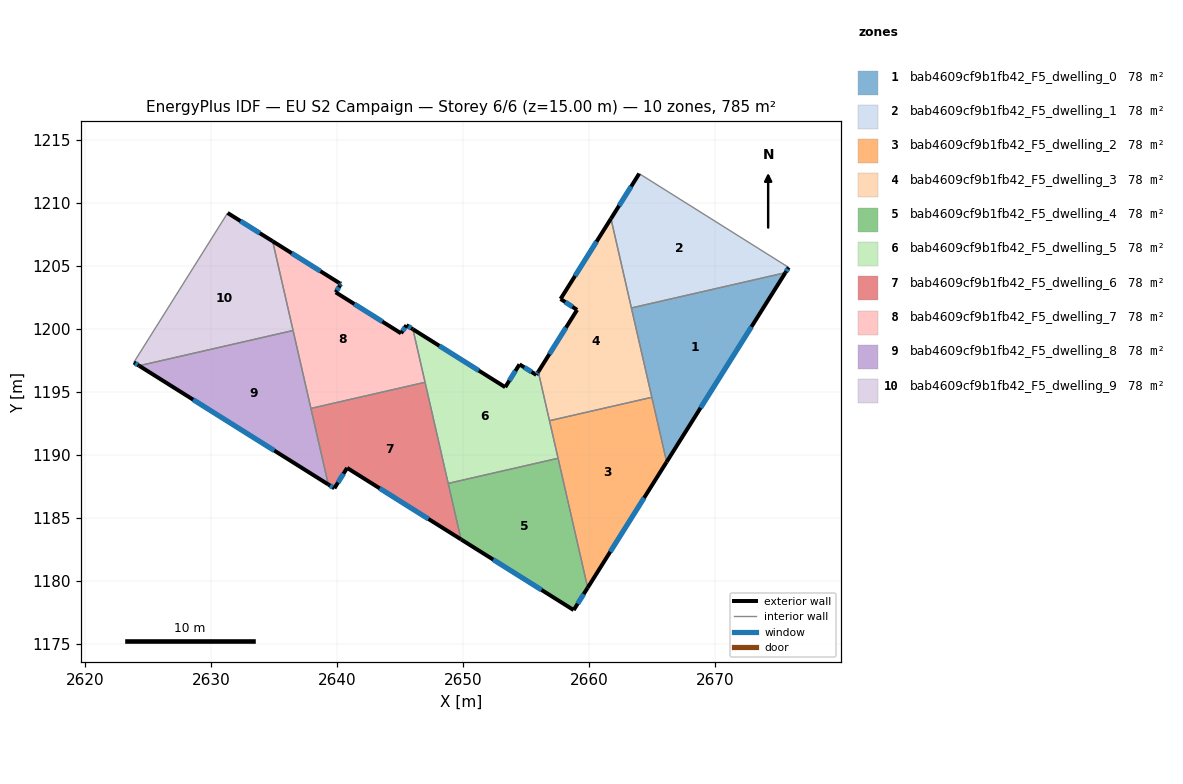
=== STOREY PLAN SPEC (per zone: floor XY polygon, exterior-wall plan segments, windows/doors) ===
zone 1: bab4609cf9b1fb42_F5_dwelling_0  (78.5 m²)
  floor: (2675.57, 1204.46) (2666.15, 1189.45) (2663.36, 1201.67)
  exterior wall: (2666.15, 1189.45) – (2675.57, 1204.46)  [17.7 m]
    window: (2668.84, 1193.74) – (2672.88, 1200.17)  [9.8 m²]
  interior walls: 3
zone 2: bab4609cf9b1fb42_F5_dwelling_1  (78.5 m²)
  floor: (2675.83, 1204.88) (2675.57, 1204.46) (2663.36, 1201.67) (2661.74, 1208.75) (2663.98, 1212.32)
  exterior wall: (2675.57, 1204.46) – (2675.83, 1204.88)  [0.5 m]
    window: (2675.65, 1204.58) – (2675.76, 1204.76)  [0.3 m²]
  exterior wall: (2663.98, 1212.32) – (2661.74, 1208.75)  [4.2 m]
    window: (2663.34, 1211.30) – (2662.38, 1209.77)  [2.3 m²]
  interior walls: 3
zone 3: bab4609cf9b1fb42_F5_dwelling_2  (78.5 m²)
  floor: (2664.98, 1194.58) (2666.15, 1189.45) (2659.89, 1179.48) (2656.86, 1192.72)
  exterior wall: (2659.89, 1179.48) – (2666.15, 1189.45)  [11.8 m]
    window: (2661.68, 1182.33) – (2664.36, 1186.60)  [6.5 m²]
  interior walls: 4
zone 4: bab4609cf9b1fb42_F5_dwelling_3  (78.5 m²)
  floor: (2661.74, 1208.75) (2664.98, 1194.58) (2656.86, 1192.72) (2655.97, 1196.61) (2659.05, 1201.51) (2657.74, 1202.38)
  exterior wall: (2657.74, 1202.38) – (2659.05, 1201.51)  [1.6 m]
    window: (2658.12, 1202.13) – (2658.68, 1201.76)  [0.9 m²]
  exterior wall: (2661.74, 1208.75) – (2657.74, 1202.38)  [7.5 m]
    window: (2660.60, 1206.93) – (2658.88, 1204.20)  [4.1 m²]
  exterior wall: (2659.05, 1201.51) – (2655.97, 1196.61)  [5.8 m]
    window: (2658.17, 1200.11) – (2656.85, 1198.01)  [3.2 m²]
  interior walls: 4
zone 5: bab4609cf9b1fb42_F5_dwelling_4  (78.5 m²)
  floor: (2657.54, 1189.75) (2659.89, 1179.48) (2658.78, 1177.70) (2649.84, 1183.31) (2648.83, 1187.75)
  exterior wall: (2649.84, 1183.31) – (2658.78, 1177.70)  [10.5 m]
    window: (2652.40, 1181.71) – (2656.23, 1179.31)  [5.8 m²]
  exterior wall: (2658.78, 1177.70) – (2659.89, 1179.48)  [2.1 m]
    window: (2659.10, 1178.21) – (2659.57, 1178.97)  [1.2 m²]
  interior walls: 3
zone 6: bab4609cf9b1fb42_F5_dwelling_5  (78.5 m²)
  floor: (2655.97, 1196.61) (2657.54, 1189.75) (2648.83, 1187.75) (2646.03, 1199.98) (2653.35, 1195.38) (2654.48, 1197.19) (2655.82, 1196.36)
  exterior wall: (2654.48, 1197.19) – (2653.35, 1195.38)  [2.1 m]
    window: (2654.16, 1196.68) – (2653.67, 1195.90)  [1.2 m²]
  exterior wall: (2655.82, 1196.36) – (2654.48, 1197.19)  [1.6 m]
    window: (2655.44, 1196.60) – (2654.86, 1196.95)  [0.9 m²]
  exterior wall: (2655.97, 1196.61) – (2655.82, 1196.36)  [0.3 m]
    window: (2655.93, 1196.53) – (2655.86, 1196.43)  [0.2 m²]
  exterior wall: (2653.35, 1195.38) – (2646.03, 1199.98)  [8.6 m]
    window: (2651.26, 1196.70) – (2648.12, 1198.67)  [4.8 m²]
  interior walls: 5
zone 7: bab4609cf9b1fb42_F5_dwelling_6  (78.5 m²)
  floor: (2646.99, 1195.77) (2649.84, 1183.31) (2640.81, 1188.98) (2639.80, 1187.36) (2639.32, 1187.67) (2637.94, 1193.70)
  exterior wall: (2639.80, 1187.36) – (2640.81, 1188.98)  [1.9 m]
    window: (2640.09, 1187.83) – (2640.52, 1188.52)  [1.1 m²]
  exterior wall: (2639.32, 1187.67) – (2639.80, 1187.36)  [0.6 m]
    window: (2639.46, 1187.58) – (2639.66, 1187.45)  [0.3 m²]
  exterior wall: (2640.81, 1188.98) – (2649.84, 1183.31)  [10.7 m]
    window: (2643.39, 1187.36) – (2647.26, 1184.93)  [5.9 m²]
  interior walls: 4
zone 8: bab4609cf9b1fb42_F5_dwelling_7  (78.5 m²)
  floor: (2645.52, 1200.30) (2646.03, 1199.98) (2646.99, 1195.77) (2637.94, 1193.70) (2634.90, 1206.96) (2640.22, 1203.63) (2640.32, 1203.56) (2640.25, 1203.46) (2639.90, 1202.91) (2645.09, 1199.66)
  exterior wall: (2645.52, 1200.30) – (2645.09, 1199.66)  [0.8 m]
    window: (2645.39, 1200.12) – (2645.21, 1199.84)  [0.4 m²]
  exterior wall: (2646.03, 1199.98) – (2645.52, 1200.30)  [0.6 m]
    window: (2645.88, 1200.07) – (2645.66, 1200.21)  [0.3 m²]
  exterior wall: (2640.22, 1203.63) – (2634.90, 1206.96)  [6.3 m]
    window: (2638.70, 1204.58) – (2636.42, 1206.01)  [3.5 m²]
  exterior wall: (2640.32, 1203.56) – (2640.22, 1203.63)  [0.1 m]
    window: (2640.29, 1203.58) – (2640.24, 1203.61)  [0.1 m²]
  exterior wall: (2640.25, 1203.46) – (2640.32, 1203.56)  [0.1 m]
    window: (2640.27, 1203.49) – (2640.30, 1203.54)  [0.1 m²]
  exterior wall: (2639.90, 1202.91) – (2640.25, 1203.46)  [0.7 m]
    window: (2640.00, 1203.07) – (2640.15, 1203.30)  [0.4 m²]
  exterior wall: (2645.09, 1199.66) – (2639.90, 1202.91)  [6.1 m]
    window: (2643.61, 1200.59) – (2641.38, 1201.98)  [3.4 m²]
  interior walls: 4
zone 9: bab4609cf9b1fb42_F5_dwelling_8  (78.5 m²)
  floor: (2636.53, 1199.88) (2639.32, 1187.67) (2624.31, 1197.08)
  exterior wall: (2624.31, 1197.08) – (2639.32, 1187.67)  [17.7 m]
    window: (2628.60, 1194.39) – (2635.03, 1190.36)  [9.8 m²]
  interior walls: 3
zone 10: bab4609cf9b1fb42_F5_dwelling_9  (78.5 m²)
  floor: (2634.90, 1206.96) (2636.53, 1199.88) (2624.31, 1197.08) (2623.89, 1197.35) (2631.33, 1209.20)
  exterior wall: (2623.89, 1197.35) – (2624.31, 1197.08)  [0.5 m]
    window: (2624.01, 1197.27) – (2624.19, 1197.16)  [0.3 m²]
  exterior wall: (2634.90, 1206.96) – (2631.33, 1209.20)  [4.2 m]
    window: (2633.88, 1207.60) – (2632.35, 1208.56)  [2.3 m²]
  interior walls: 3

=== DERIVED (storey summary) ===
Building: EU S2 Campaign
Storey: 6 of 6  (floor level z = 15.00 m)
Storey gross floor area: 784.8 m²
Zones on this storey: 10
  - bab4609cf9b1fb42_F5_dwelling_0: floor 78.5 m²; exterior wall 17.7 m (53.2 m²); 1 window(s) 9.8 m²; WWR 18.4%
  - bab4609cf9b1fb42_F5_dwelling_1: floor 78.5 m²; exterior wall 4.7 m (14.1 m²); 2 window(s) 2.6 m²; WWR 18.4%
  - bab4609cf9b1fb42_F5_dwelling_2: floor 78.5 m²; exterior wall 11.8 m (35.3 m²); 1 window(s) 6.5 m²; WWR 18.4%
  - bab4609cf9b1fb42_F5_dwelling_3: floor 78.5 m²; exterior wall 14.9 m (44.6 m²); 3 window(s) 8.2 m²; WWR 18.4%
  - bab4609cf9b1fb42_F5_dwelling_4: floor 78.5 m²; exterior wall 12.6 m (37.9 m²); 2 window(s) 7.0 m²; WWR 18.4%
  - bab4609cf9b1fb42_F5_dwelling_5: floor 78.5 m²; exterior wall 12.6 m (37.9 m²); 4 window(s) 7.0 m²; WWR 18.4%
  - bab4609cf9b1fb42_F5_dwelling_6: floor 78.5 m²; exterior wall 13.1 m (39.4 m²); 3 window(s) 7.2 m²; WWR 18.4%
  - bab4609cf9b1fb42_F5_dwelling_7: floor 78.5 m²; exterior wall 14.7 m (44.0 m²); 7 window(s) 8.1 m²; WWR 18.4%
  - bab4609cf9b1fb42_F5_dwelling_8: floor 78.5 m²; exterior wall 17.7 m (53.2 m²); 1 window(s) 9.8 m²; WWR 18.4%
  - bab4609cf9b1fb42_F5_dwelling_9: floor 78.5 m²; exterior wall 4.7 m (14.1 m²); 2 window(s) 2.6 m²; WWR 18.4%
Zone adjacency (shared interzone walls):
  - bab4609cf9b1fb42_F5_dwelling_0 ↔ bab4609cf9b1fb42_F5_dwelling_1
  - bab4609cf9b1fb42_F5_dwelling_0 ↔ bab4609cf9b1fb42_F5_dwelling_2
  - bab4609cf9b1fb42_F5_dwelling_0 ↔ bab4609cf9b1fb42_F5_dwelling_3
  - bab4609cf9b1fb42_F5_dwelling_1 ↔ bab4609cf9b1fb42_F5_dwelling_3
  - bab4609cf9b1fb42_F5_dwelling_2 ↔ bab4609cf9b1fb42_F5_dwelling_3
  - bab4609cf9b1fb42_F5_dwelling_2 ↔ bab4609cf9b1fb42_F5_dwelling_4
  - bab4609cf9b1fb42_F5_dwelling_2 ↔ bab4609cf9b1fb42_F5_dwelling_5
  - bab4609cf9b1fb42_F5_dwelling_3 ↔ bab4609cf9b1fb42_F5_dwelling_5
  - bab4609cf9b1fb42_F5_dwelling_4 ↔ bab4609cf9b1fb42_F5_dwelling_5
  - bab4609cf9b1fb42_F5_dwelling_4 ↔ bab4609cf9b1fb42_F5_dwelling_6
  - bab4609cf9b1fb42_F5_dwelling_5 ↔ bab4609cf9b1fb42_F5_dwelling_6
  - bab4609cf9b1fb42_F5_dwelling_5 ↔ bab4609cf9b1fb42_F5_dwelling_7
  - bab4609cf9b1fb42_F5_dwelling_6 ↔ bab4609cf9b1fb42_F5_dwelling_7
  - bab4609cf9b1fb42_F5_dwelling_6 ↔ bab4609cf9b1fb42_F5_dwelling_8
  - bab4609cf9b1fb42_F5_dwelling_7 ↔ bab4609cf9b1fb42_F5_dwelling_8
  - bab4609cf9b1fb42_F5_dwelling_7 ↔ bab4609cf9b1fb42_F5_dwelling_9
  - bab4609cf9b1fb42_F5_dwelling_8 ↔ bab4609cf9b1fb42_F5_dwelling_9